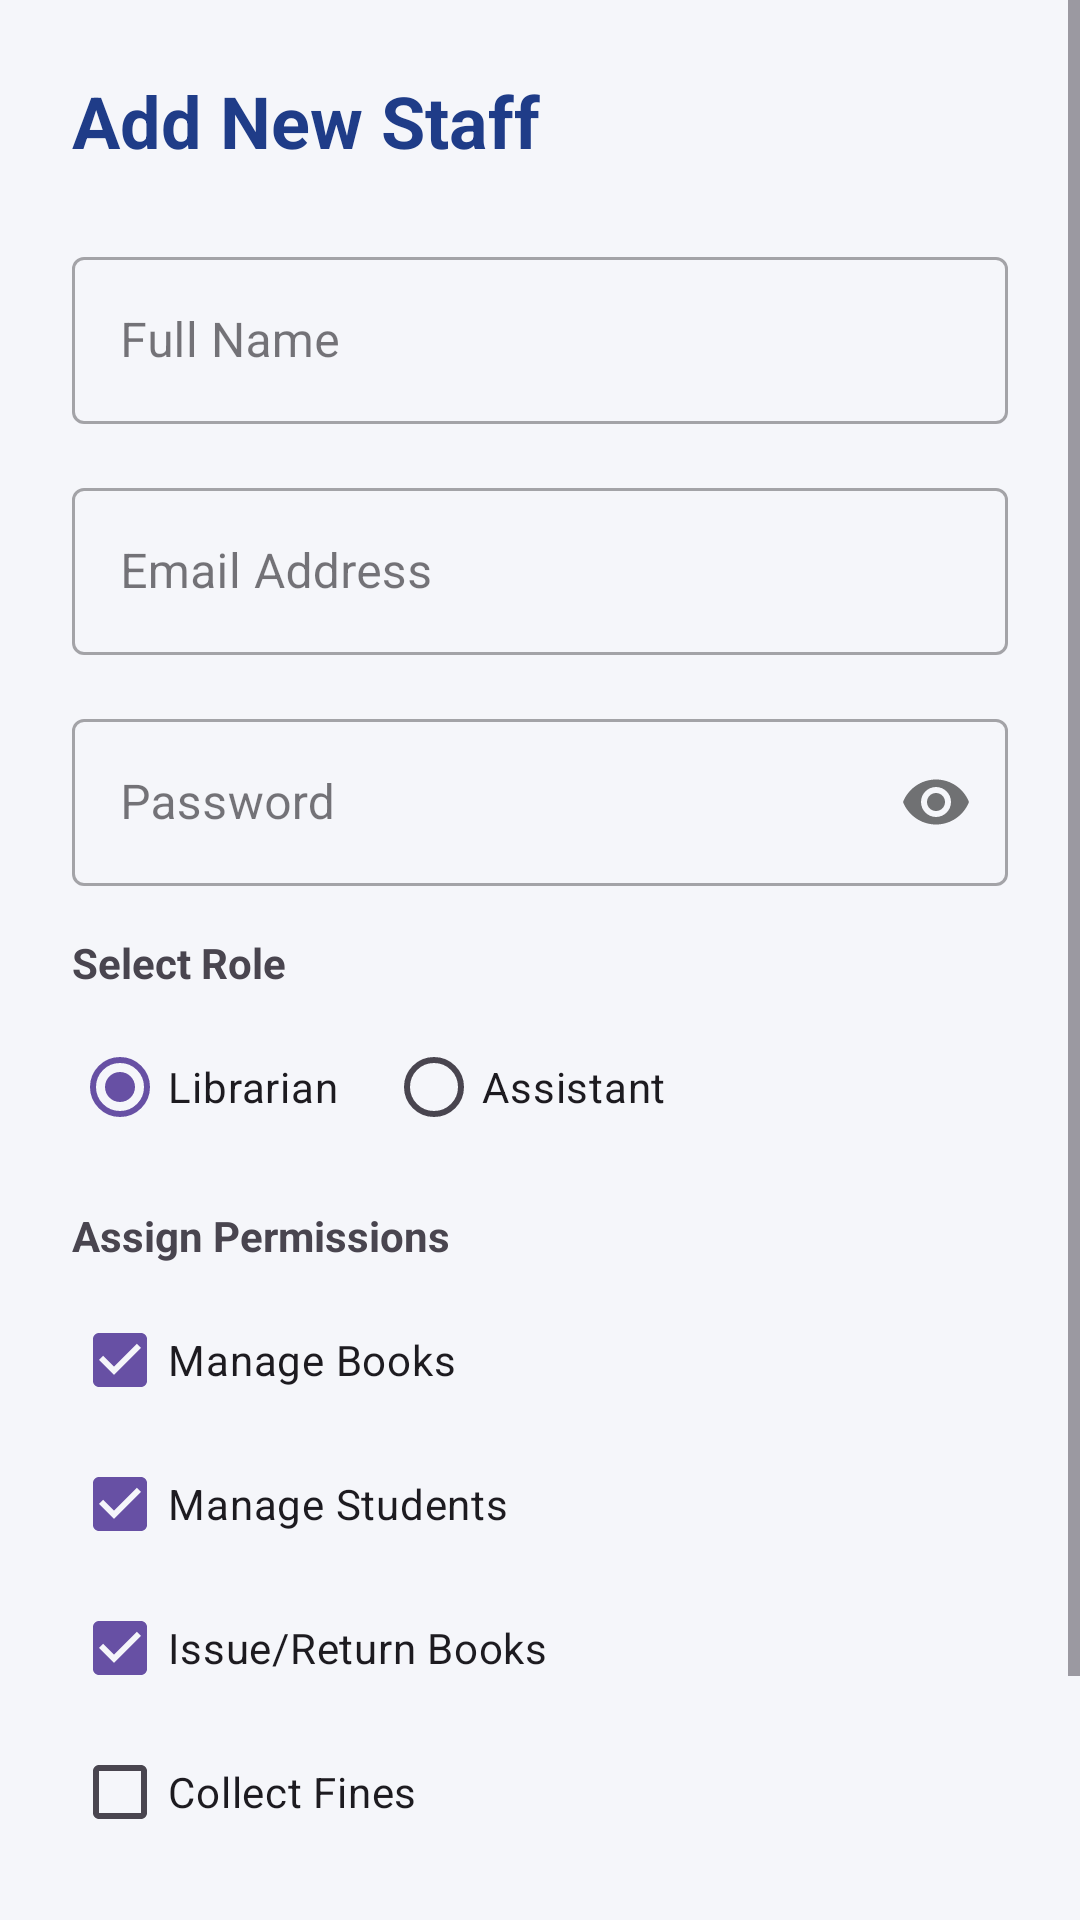

Layout XML and referenced resources for this Android screen:
<!-- AndroidManifest.xml: application theme Theme.LibraryManagement -->
<!-- res/layout/activity_add_staff.xml -->
<?xml version="1.0" encoding="utf-8"?>
<ScrollView xmlns:android="http://schemas.android.com/apk/res/android"
    xmlns:app="http://schemas.android.com/apk/res-auto"
    android:layout_width="match_parent"
    android:layout_height="match_parent"
    android:background="#F5F6FA">

    <LinearLayout
        android:layout_width="match_parent"
        android:layout_height="wrap_content"
        android:orientation="vertical"
        android:padding="24dp">

        <TextView
            android:id="@+id/tvAddStaffHeader"
            android:layout_width="wrap_content"
            android:layout_height="wrap_content"
            android:text="Add New Staff"
            android:textSize="24sp"
            android:textStyle="bold"
            android:textColor="#1F3C88"
            android:layout_marginBottom="24dp" />

        <com.google.android.material.textfield.TextInputLayout
            style="@style/Widget.MaterialComponents.TextInputLayout.OutlinedBox"
            android:layout_width="match_parent"
            android:layout_height="wrap_content"
            android:layout_marginBottom="16dp"
            android:hint="Full Name">
            <com.google.android.material.textfield.TextInputEditText
                android:id="@+id/etStaffName"
                android:layout_width="match_parent"
                android:layout_height="wrap_content"
                android:inputType="textPersonName" />
        </com.google.android.material.textfield.TextInputLayout>

        <com.google.android.material.textfield.TextInputLayout
            style="@style/Widget.MaterialComponents.TextInputLayout.OutlinedBox"
            android:layout_width="match_parent"
            android:layout_height="wrap_content"
            android:layout_marginBottom="16dp"
            android:hint="Email Address">
            <com.google.android.material.textfield.TextInputEditText
                android:id="@+id/etStaffEmail"
                android:layout_width="match_parent"
                android:layout_height="wrap_content"
                android:inputType="textEmailAddress" />
        </com.google.android.material.textfield.TextInputLayout>

        <com.google.android.material.textfield.TextInputLayout
            style="@style/Widget.MaterialComponents.TextInputLayout.OutlinedBox"
            android:layout_width="match_parent"
            android:layout_height="wrap_content"
            android:layout_marginBottom="16dp"
            android:hint="Password"
            app:passwordToggleEnabled="true">
            <com.google.android.material.textfield.TextInputEditText
                android:id="@+id/etStaffPassword"
                android:layout_width="match_parent"
                android:layout_height="wrap_content"
                android:inputType="textPassword" />
        </com.google.android.material.textfield.TextInputLayout>

        <TextView
            android:layout_width="wrap_content"
            android:layout_height="wrap_content"
            android:text="Select Role"
            android:textStyle="bold"
            android:layout_marginBottom="8dp"/>

        <RadioGroup
            android:id="@+id/rgRole"
            android:layout_width="match_parent"
            android:layout_height="wrap_content"
            android:orientation="horizontal"
            android:layout_marginBottom="16dp">
            <RadioButton
                android:id="@+id/rbLibrarian"
                android:layout_width="wrap_content"
                android:layout_height="wrap_content"
                android:text="Librarian"
                android:checked="true" />
            <RadioButton
                android:id="@+id/rbAssistant"
                android:layout_width="wrap_content"
                android:layout_height="wrap_content"
                android:text="Assistant"
                android:layout_marginStart="16dp" />
        </RadioGroup>

        <TextView
            android:layout_width="wrap_content"
            android:layout_height="wrap_content"
            android:text="Assign Permissions"
            android:textStyle="bold"
            android:layout_marginBottom="8dp"/>

        <CheckBox android:id="@+id/cbBooks" android:layout_width="wrap_content" android:layout_height="wrap_content" android:text="Manage Books" android:checked="true"/>
        <CheckBox android:id="@+id/cbStudents" android:layout_width="wrap_content" android:layout_height="wrap_content" android:text="Manage Students" android:checked="true"/>
        <CheckBox android:id="@+id/cbIssue" android:layout_width="wrap_content" android:layout_height="wrap_content" android:text="Issue/Return Books" android:checked="true"/>
        <CheckBox android:id="@+id/cbFine" android:layout_width="wrap_content" android:layout_height="wrap_content" android:text="Collect Fines" />

        <Button
            android:id="@+id/btnSaveStaff"
            android:layout_width="match_parent"
            android:layout_height="56dp"
            android:layout_marginTop="32dp"
            android:text="Create Staff Account"
            android:backgroundTint="#1F3C88"
            app:cornerRadius="12dp" />

    </LinearLayout>
</ScrollView>
<!-- resources referenced by this layout -->
<resources>
  <style name="Theme.LibraryManagement" parent="Base.Theme.LibraryManagement" />
  <style name="Base.Theme.LibraryManagement" parent="Theme.Material3.DayNight.NoActionBar">
          
          
      </style>
</resources>
